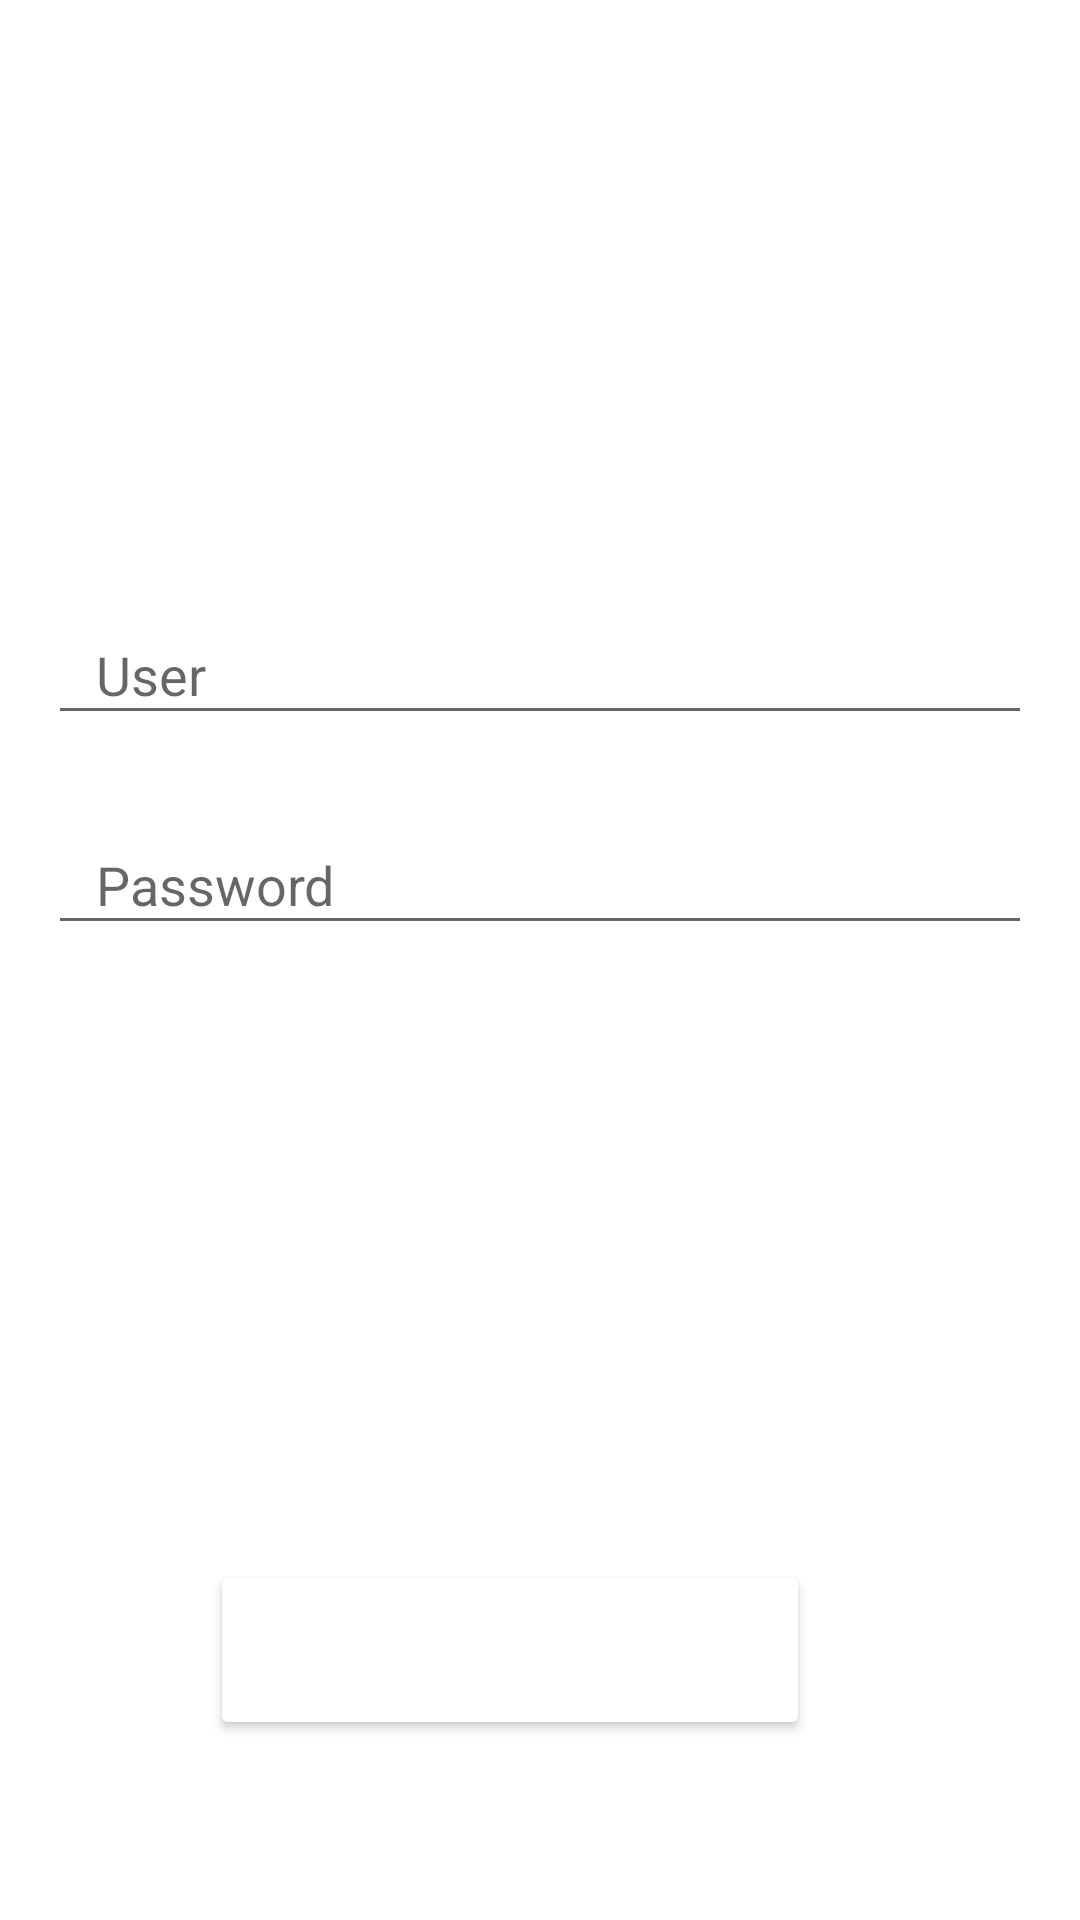

Produce the Android XML layout that renders to this screen, including the resource entries it uses.
<!-- AndroidManifest.xml: application theme AppTheme -->
<!-- res/layout/activity_user.xml -->
<?xml version="1.0" encoding="utf-8"?>
<androidx.constraintlayout.widget.ConstraintLayout xmlns:android="http://schemas.android.com/apk/res/android"
    xmlns:app="http://schemas.android.com/apk/res-auto"
    xmlns:tools="http://schemas.android.com/tools"
    android:layout_width="match_parent"
    android:layout_height="match_parent"
    tools:context=".login.presentantion.UserActivity">

    <ImageView
        android:id="@+id/imageView"
        android:layout_width="wrap_content"
        android:layout_height="75dp"
        android:layout_marginStart="123dp"
        android:layout_marginTop="36dp"
        android:layout_marginEnd="123dp"
        app:layout_constraintBottom_toBottomOf="parent"
        app:layout_constraintEnd_toEndOf="parent"
        app:layout_constraintStart_toStartOf="parent"
        app:layout_constraintTop_toTopOf="parent"
        app:layout_constraintVertical_bias="0.0"
        app:srcCompat="@drawable/logo" />

    <EditText
        android:id="@+id/textViewUser"
        android:layout_width="0dp"
        android:layout_height="50dp"
        android:layout_marginStart="16dp"
        android:layout_marginTop="84dp"
        android:layout_marginEnd="16dp"
        android:hint="User"
        android:paddingLeft="16dp"
        android:paddingTop="17dp"
        android:password="false"
        app:layout_constraintEnd_toEndOf="parent"
        app:layout_constraintHorizontal_bias="0.0"
        app:layout_constraintStart_toStartOf="parent"
        app:layout_constraintTop_toBottomOf="@+id/imageView" />

    <EditText
        android:id="@+id/textViewPass"
        android:layout_width="0dp"
        android:layout_height="50dp"
        android:layout_marginStart="16dp"
        android:layout_marginTop="20dp"
        android:layout_marginEnd="16dp"
        android:hint="Password"
        android:paddingLeft="16dp"
        android:paddingTop="17dp"
        android:password="true"
        app:layout_constraintEnd_toEndOf="parent"
        app:layout_constraintHorizontal_bias="0.498"
        app:layout_constraintStart_toStartOf="parent"
        app:layout_constraintTop_toBottomOf="@+id/textViewUser" />

    <Button
        android:id="@+id/buttonLogin"
        android:layout_width="200dp"
        android:layout_height="60dp"
        android:layout_marginStart="90dp"
        android:layout_marginEnd="90dp"
        android:layout_marginBottom="60dp"
        android:backgroundTint="@color/colorLogo"
        android:text="Login"
        android:textColor="#FFFFFF"
        app:layout_constraintBottom_toBottomOf="parent"
        app:layout_constraintEnd_toEndOf="parent"
        app:layout_constraintHorizontal_bias="1.0"
        app:layout_constraintStart_toStartOf="parent" />
</androidx.constraintlayout.widget.ConstraintLayout>
<!-- resources referenced by this layout -->
<resources>

</resources>
